Run: headless pygame with SDL's dummy video driver; simulated clock (each Clock.tick advances the game by its frame time, no real sleeping); random seed 0; keys injected as events and as key.get_pressed() state; no mouse input.
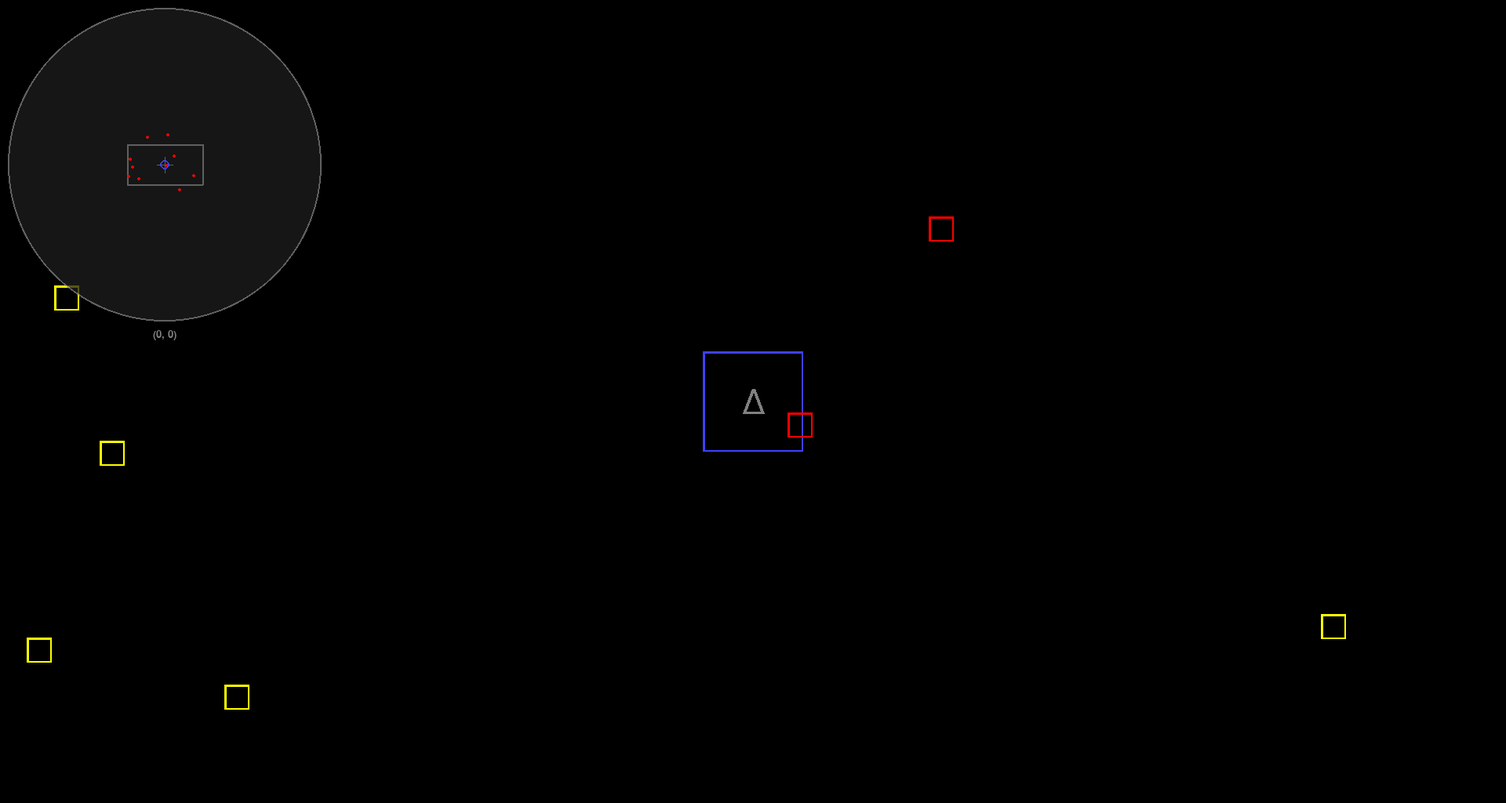
Frame 1 of 4 · flips 1–60 · no input
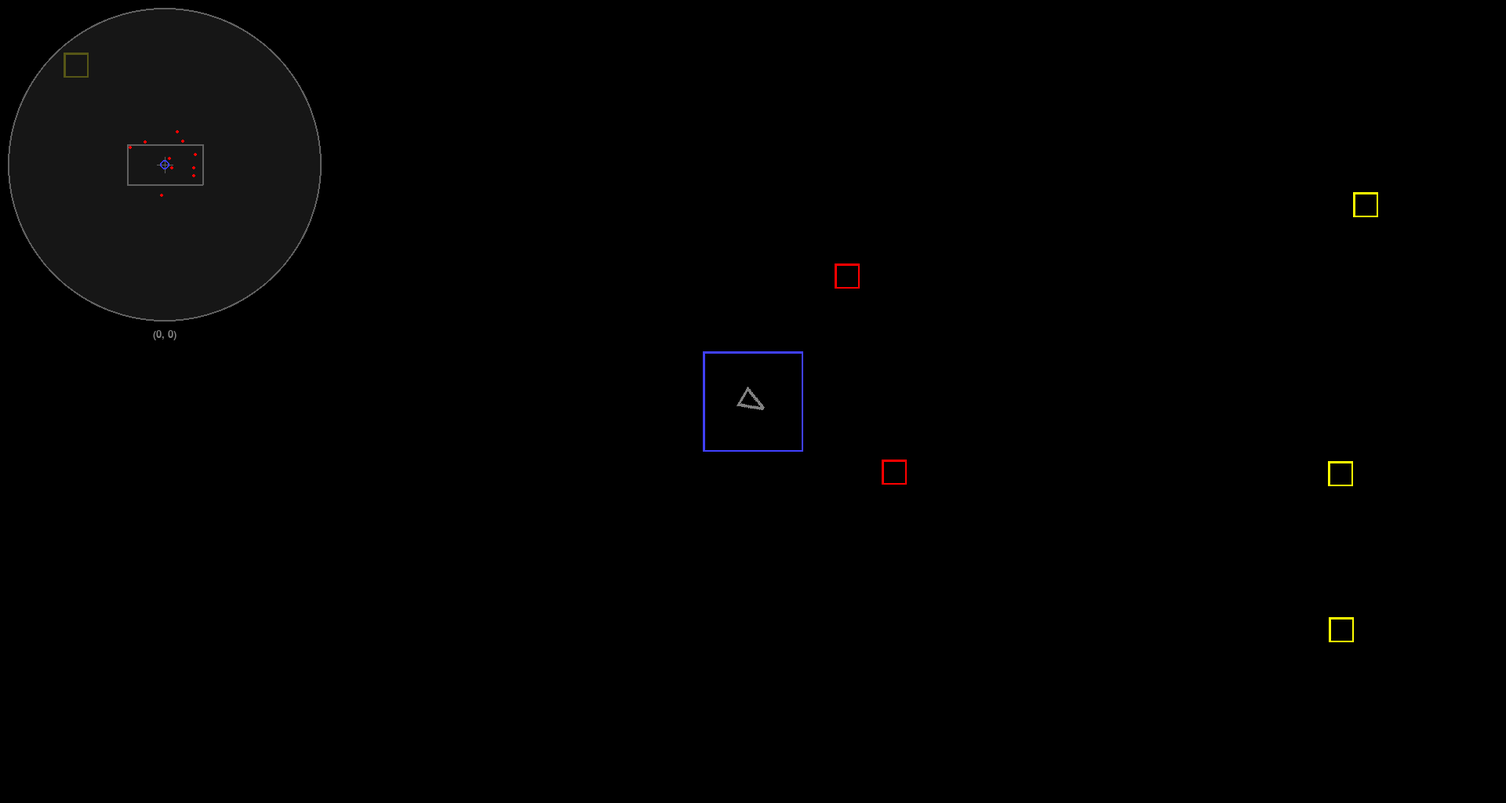
Frame 2 of 4 · flips 61–180 · tapped SPACE, RETURN · held RIGHT (→), D
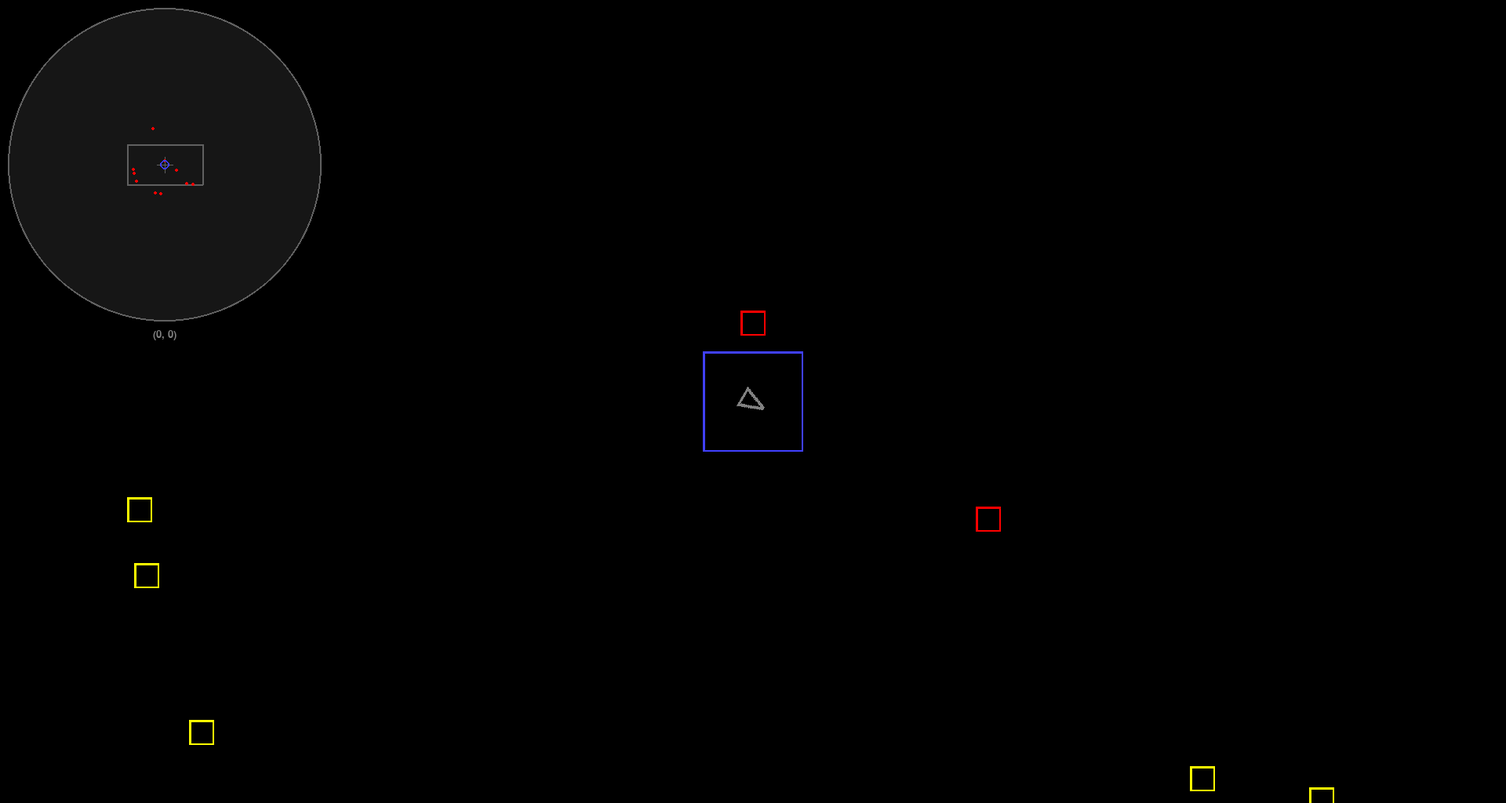
Frame 3 of 4 · flips 181–300 · held DOWN (↓), S
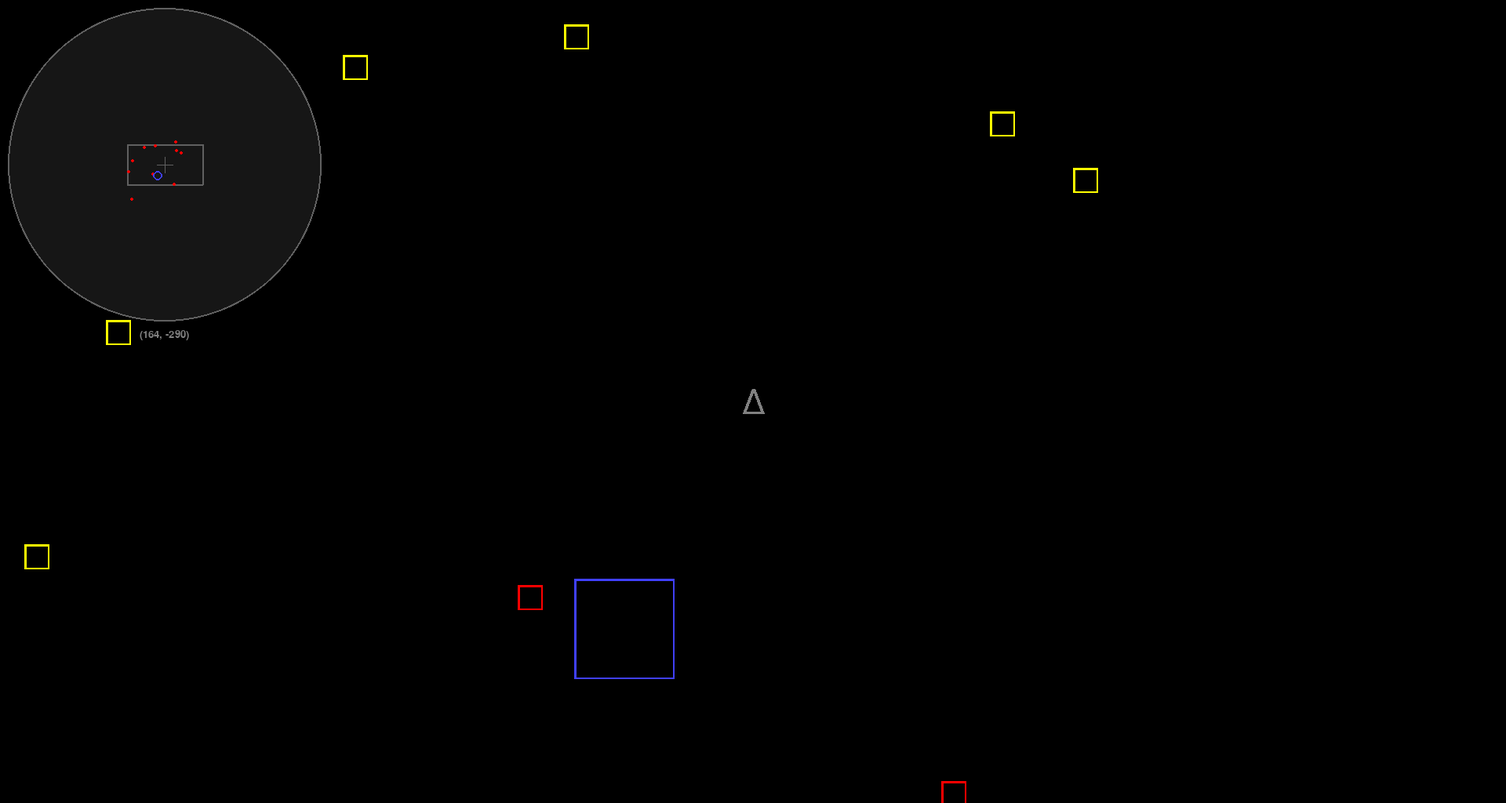
Frame 4 of 4 · flips 301–420 · held LEFT (←), A, UP (↑), W

The pygame program that drew these frames:

#!/usr/bin/env python

import pygame, sys, math, random
from pygame.locals import *

FPS = 30
#MAX_X, MAX_Y = 1024, 768   # XGA
#MAX_X, MAX_Y = 1280, 720   # HD (720p)
MAX_X, MAX_Y = 1920, 1024   # Full HD

WHITE     = (255, 255, 255)
GRAY      = (128, 128, 128)
DARKGRAY  = ( 30,  30,  30)
BLACK     = (  0,   0,   0)
RED       = (255,   0,   0)
ORANGE    = (255, 128,   0)
YELLOW    = (255, 255,   0)
GREEN     = (40,  255,   0)
BLUE      = (64,   64, 255)
VIOLET    = (255,   0, 255)
BGCOLOR = BLACK


#-----------------------------------------------------------------------------
class GameObject(pygame.sprite.Sprite):
    """Base class containing logic for objects in the game. Implements the physics
    of position (pos) and velocity (vel) within the game world."""

    def __init__(self, pos=(0,0), vel=(0,0)):
        pygame.sprite.Sprite.__init__(self)
        self.pos = pos
        self.vel = vel
        self.angle = 0
        self.drag = 0.9

    def __str__(self):
        return f"(x={self.pos[0]:.1f}, y={self.pos[1]:.1f}, angle={self.angle:.1f})"

    def update(self, *args):
        x = self.pos[0] + self.vel[0]
        y = self.pos[1] + self.vel[1]
        self.pos = (x,y)

    def load_sprite(self, width, pts=None, color=WHITE):
        if pts == None:
            pts = ( (width-1, width-1), (0, width-1), (0, 0), (width-1, 0) )
        img = pygame.Surface((width, width))
        img.fill(VIOLET)
        img.set_colorkey(VIOLET)
        pygame.draw.polygon(img, color, pts, 4)
        self.image_orig = img
        self.image = img

    def prep_for_draw(self, offset=None):
        self.image = pygame.transform.rotate(self.image_orig, -self.angle)
        self.rect = self.image.get_rect()
        x = MAX_X/2 + self.pos[0] - offset[0]
        y = MAX_Y/2 + self.pos[1] - offset[1]
        self.rect.center = (x, y)

    def get_relative_pos(self, origin):
        x = self.pos[0] - origin[0]
        y = self.pos[1] - origin[1]
        return (x, y)

    def get_distance_from(self, point):
        dx = point[0] - self.pos[0]
        dy = point[1] - self.pos[1]
        return math.sqrt(dx**2 + dy**2)


#-----------------------------------------------------------------------------
class Player(GameObject):

    def __init__(self, pos=(0,0)):
        super().__init__(self)
        self.load_sprite()
        self.pos = pos
        self.angle = 270

        self.image = self.image_orig
        self.rect = self.image.get_rect()
        self.rect.center = [ MAX_X/2, MAX_Y/2 ]

    def load_sprite(self):
        pts = ( (32, 16), (0, 28), (0, 4) )
        super().load_sprite(32, pts, GRAY)

    def update(self, cmd):
        self.angle += 10 * (cmd['right'] + cmd['left'])
        if cmd['thrust']:
            dx = self.vel[0] + math.cos(math.radians(self.angle))*0.5
            dy = self.vel[1] + math.sin(math.radians(self.angle))*0.5
            self.vel = (dx, dy)

        super().update(self)

        # prep for draw
        self.image = pygame.transform.rotate(self.image_orig, -self.angle)
        self.rect = self.image.get_rect()
        self.rect.center = [ MAX_X/2, MAX_Y/2 ]


#-----------------------------------------------------------------------------
class Asteroid(GameObject):

    def __init__(self, pos=(0,0), vel=(0,0)):
        super().__init__(pos, vel)
        self.load_sprite()

    def load_sprite(self):
        super().load_sprite(32, None, RED)

    def update(self, coords):
        super().update(self)
        self.prep_for_draw(coords)


#-----------------------------------------------------------------------------
class Station(GameObject):

    def __init__(self, pos=(0,0)):
        super().__init__(pos)
        self.load_sprite()

    def load_sprite(self):
        super().load_sprite(128, None, BLUE)

    def update(self, coords):
        super().update(self, coords)
        self.prep_for_draw(coords)


#-----------------------------------------------------------------------------
class PolarObject(GameObject):
    """Extension of the base GameObject to use polar coordinates."""
    #TODO add a center position (pos) and refactor into GameObject.
    def __init__(self, angle=0, radius=100, vel=1):
        super().__init__(self)
        self.angle = angle
        self.radius = radius
        self.vel = vel

    def __str__(self):
        return f"(angle={self.angle:.1f}, rad={self.radius:.1f}, vel={self.vel:.1f})"

    def update(self):
        self.angle += self.vel

    def get_xy(self):
        x = self.radius * math.cos(math.radians(self.angle))
        y = self.radius * math.sin(math.radians(self.angle))
        return (x, y)


#-----------------------------------------------------------------------------
class PolarAsteroid(PolarObject):

    def __init__(self, angle=0, radius=100, vel=1):
        super().__init__(angle, radius, vel)
        self.load_sprite()

    def load_sprite(self):
        super().load_sprite(32, None, YELLOW)

    def update(self, coords):
        super().update()
        self.pos = self.get_xy()

        # prep for draw
        #self.image = pygame.transform.rotate(self.image_orig, -self.angle)
        self.rect = self.image.get_rect()
        x = MAX_X/2 + self.pos[0] - coords[0]
        y = MAX_Y/2 + self.pos[1] - coords[1]
        self.rect.center = (x, y)


##########################################################################

def terminate():
    pygame.quit()
    sys.exit()


def init(max_x, max_y, title = 'pyGame Template'):
    pygame.init()
    clk = pygame.time.Clock()
    disp = pygame.display.set_mode((max_x, max_y))
    pygame.display.set_caption(title)
    random.seed()
    return disp, clk


def handle_events(cmd):
    for event in pygame.event.get():

        if event.type == QUIT:
            cmd['quit'] = True

        elif event.type == KEYDOWN:
            if event.key == K_LEFT:
                cmd['left'] = -1
            elif event.key == K_RIGHT:
                cmd['right'] = 1
            elif event.key == K_UP:
                cmd['thrust'] = 1

        elif event.type == KEYUP:
            if event.key == K_ESCAPE:
                cmd['quit'] = True
            elif event.key == K_LEFT:
                cmd['left'] = 0
            elif event.key == K_RIGHT:
                cmd['right'] = 0
            elif event.key == K_UP:
                cmd['thrust'] = 0


def draw_hud(disp, player):
    #pygame.draw.circle(disp, DARKGRAY, (MAX_X/2, MAX_Y/2), 500, width=1)
    FONT = pygame.font.SysFont('arial', 20)
    msg_disp = FONT.render(f"({player.pos[0]:.0f}, {player.pos[1]:.0f})", True, GRAY, BLACK)
    w = msg_disp.get_width()
    disp.blit(msg_disp, (210-w/2, 420))


def draw_radar_hud(disp):
    r = 200
    s = pygame.Surface((r*2, r*2))
    s.set_alpha(192)
    s.fill(VIOLET)
    s.set_colorkey(VIOLET)
    pygame.draw.circle(s, DARKGRAY, (r,r), r)               # background
    pygame.draw.circle(s, GRAY, (r,r), r, width=2)      # outer circle
    #pygame.draw.circle(s, GRAY, (r,r), 50, width=1)     # inner circle
    pts =[
        (r-MAX_X/2/20, r-MAX_Y/2/20),
        (r+MAX_X/2/20, r-MAX_Y/2/20),
        (r+MAX_X/2/20, r+MAX_Y/2/20),
        (r-MAX_X/2/20, r+MAX_Y/2/20)
    ]
    pygame.draw.polygon(s, GRAY, pts, 2)  # rectangle to show the viewport
    pygame.draw.line(s, GRAY, (r-10,r), (r+10,r), width=1)  # crosshairs
    pygame.draw.line(s, GRAY, (r,r-10), (r,r+10), width=1)
    disp.blit(s, (10, 10))


def draw_radar_objects(disp, player, objects, color, r):
    #TODO show arrow towards station when it goes off the radar (?)
    scale = 10
    for obj in objects:
        if obj.get_distance_from(player.pos) < 4000:
            x = 210 + (obj.pos[0] - player.pos[0]) / 20
            y = 210 + (obj.pos[1] - player.pos[1]) / 20
            pygame.draw.circle(disp, color, (x, y), r, width=2)



#---- main() -------------------------------------------------------------
def main():
    commands = {'quit': False, 'left': 0, 'right': 0, 'thrust': 0, 'fire': 0}

    DISPLAY, CLOCK = init(MAX_X, MAX_Y)
    FONT = pygame.font.SysFont('arial', 20)

    player = Player()
    allsprites = pygame.sprite.Group(player)

    station = Station()
    allsprites.add(station)

    asteroids = pygame.sprite.Group()
    asteroids.add( Asteroid(vel=(-1,0.5), pos=(300,-250)) )
    asteroids.add( Asteroid(vel=(1,0.5)) )

    for n in range(8):
        a = random.randint(0, 360)
        r = random.randint(600, 1000)
        v = random.randint(25, 150) / 100.0
        p = PolarAsteroid(angle=a, radius=r, vel=v)
        asteroids.add(p)

    allsprites.add(asteroids)

    #main game loop
    while True:

        handle_events(commands)

        if commands['quit']:
            terminate()

        player.update(commands)
        asteroids.update(player.pos)
        station.update(player.pos)

        # draw main screen
        DISPLAY.fill(BGCOLOR)
        allsprites.draw(DISPLAY)

        draw_hud(DISPLAY, player)
        draw_radar_hud(DISPLAY)
        draw_radar_objects(DISPLAY, player, asteroids.sprites(), RED, 2)
        draw_radar_objects(DISPLAY, player, [station], BLUE, 6)
        #draw_radar_objects(DISPLAY, player, [player], WHITE, 3)

        i = 0
        for s in allsprites.sprites():
            msg_disp = FONT.render(f"{i}: {s}", True, GRAY, BLACK)
            #DISPLAY.blit(msg_disp, (10, 10+i*30))
            i += 1

        # advance game frame
        pygame.display.update()
        CLOCK.tick(FPS)


    terminate()

####
if __name__ == '__main__':
    main()
